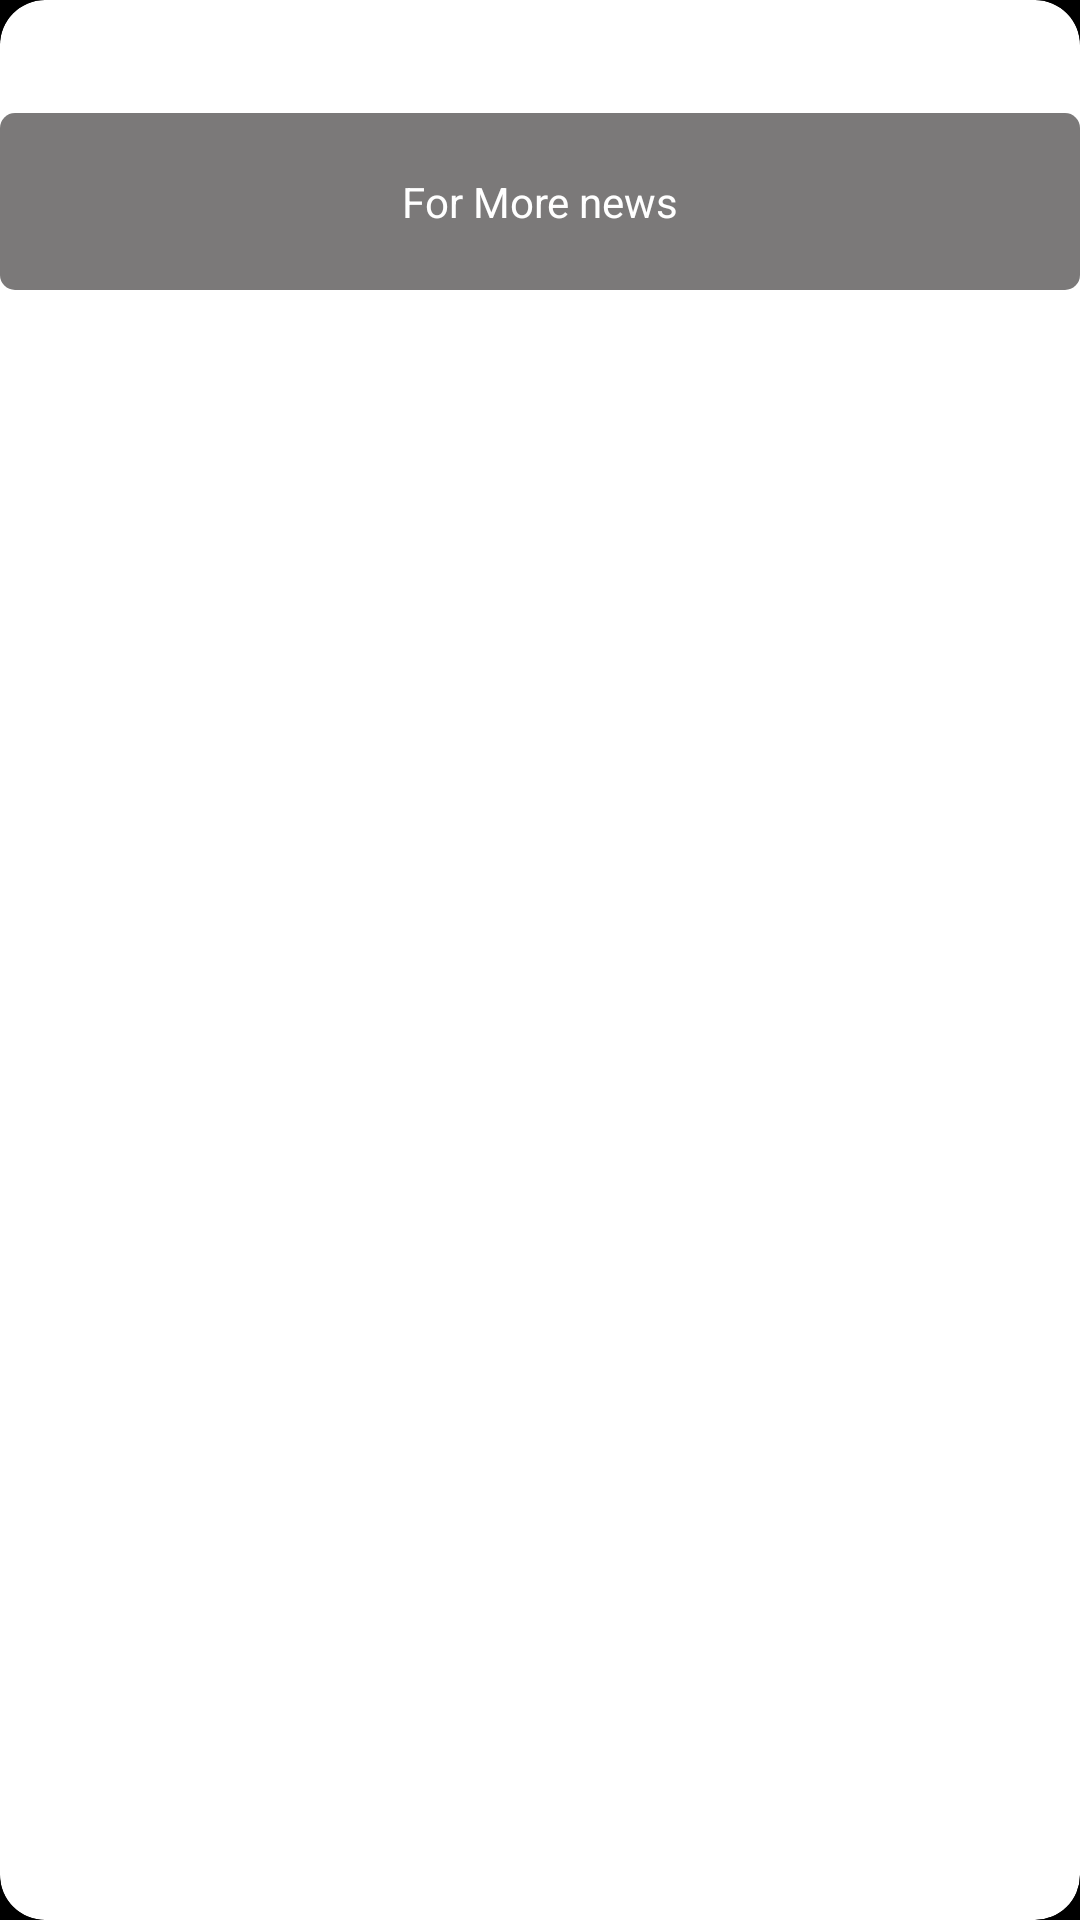

Here is an Android app screen rendered from its layout file. Give the layout XML and the strings, colors and styles it references.
<!-- AndroidManifest.xml: activity theme AppTheme.NoActionBar -->
<!-- res/layout/activity_details.xml -->
<?xml version="1.0" encoding="utf-8"?>
<FrameLayout xmlns:android="http://schemas.android.com/apk/res/android"
    xmlns:app="http://schemas.android.com/apk/res-auto"
    xmlns:tools="http://schemas.android.com/tools"
    android:layout_width="match_parent"
    android:layout_height="match_parent"
    android:background="@color/black"
    tools:context=".activities.DetailsActivity">

    <android.support.v7.widget.CardView
        android:layout_width="match_parent"
        android:layout_height="match_parent"
        app:cardCornerRadius="15dp">

        <ScrollView
            android:layout_width="match_parent"
            android:layout_height="match_parent">

            <android.support.constraint.ConstraintLayout
                android:layout_width="match_parent"
                android:layout_height="wrap_content">
                <ProgressBar
                    android:id="@+id/detailsProgressbar"
                    android:layout_width="wrap_content"
                    android:layout_height="wrap_content"
                    android:layout_marginBottom="8dp"
                    android:layout_marginEnd="8dp"
                    android:layout_marginStart="8dp"
                    android:layout_marginTop="8dp"
                    app:layout_constraintBottom_toBottomOf="parent"
                    app:layout_constraintEnd_toEndOf="parent"
                    app:layout_constraintStart_toStartOf="parent"
                    app:layout_constraintTop_toTopOf="parent" />

                <ImageView
                    android:id="@+id/detailsImageView"
                    android:layout_width="match_parent"
                    android:layout_height="wrap_content"
                    android:adjustViewBounds="true"
                    app:layout_constraintEnd_toEndOf="parent"
                    app:layout_constraintHorizontal_bias="0.0"
                    app:layout_constraintStart_toStartOf="parent"
                    app:layout_constraintTop_toTopOf="parent"
                    android:contentDescription="@string/news_image" />

                <TextView
                    android:id="@+id/detailsTitleTextView"
                    android:layout_width="match_parent"
                    android:layout_height="wrap_content"
                    android:layout_marginEnd="20dp"
                    android:layout_marginStart="20dp"
                    android:layout_marginTop="20dp"
                    android:gravity="start"
                    android:textColor="@color/black"
                    android:textSize="25sp"
                    android:textStyle="bold"
                    app:layout_constraintEnd_toEndOf="parent"
                    app:layout_constraintHorizontal_bias="1.0"
                    app:layout_constraintStart_toStartOf="parent"
                    app:layout_constraintTop_toBottomOf="@+id/detailsImageView" />

                <TextView
                    android:id="@+id/detailsDescTextView"
                    android:layout_width="match_parent"
                    android:layout_height="wrap_content"
                    android:layout_marginEnd="20dp"
                    android:layout_marginStart="20dp"
                    android:layout_marginTop="16dp"
                    android:gravity="start"
                    android:textColor="@color/black"
                    android:textSize="20sp"
                    app:layout_constraintEnd_toEndOf="parent"
                    app:layout_constraintHorizontal_bias="0.619"
                    app:layout_constraintStart_toStartOf="parent"
                    app:layout_constraintTop_toBottomOf="@+id/detailsTitleTextView" />

                <TextView
                    android:id="@+id/moreNews"
                    android:layout_width="match_parent"
                    android:layout_height="wrap_content"
                    android:background="@drawable/border"
                    android:gravity="center"
                    android:padding="20dp"
                    android:text="@string/for_more_news"
                    android:textColor="@color/white"
                    app:layout_constraintBottom_toBottomOf="parent"
                    app:layout_constraintEnd_toEndOf="parent"
                    app:layout_constraintHorizontal_bias="0.501"
                    app:layout_constraintStart_toStartOf="parent" />
            </android.support.constraint.ConstraintLayout>
        </ScrollView>
    </android.support.v7.widget.CardView>

</FrameLayout>
<!-- resources referenced by this layout -->
<resources>
  <color name="black">#000</color>
  <color name="white">#FFF</color>
  <!-- drawable border (drawable) -->
  <?xml version="1.0" encoding="utf-8"?>
  <layer-list xmlns:android="http://schemas.android.com/apk/res/android">
      <item>
          <shape android:shape="rectangle">
              <solid android:color="@color/grey" />
              <corners android:radius="5dp" />
          </shape>
      </item>
  </layer-list>
  <string name="for_more_news">For More news</string>
  <string name="news_image">newsImage</string>
  <style name="AppTheme.NoActionBar">
          <item name="windowActionBar">false</item>
          <item name="windowNoTitle">true</item>
          <item name="android:windowContentTransitions" tools:targetApi="lollipop">true</item>
      </style>
  <color name="grey">#7b7979</color>
</resources>
